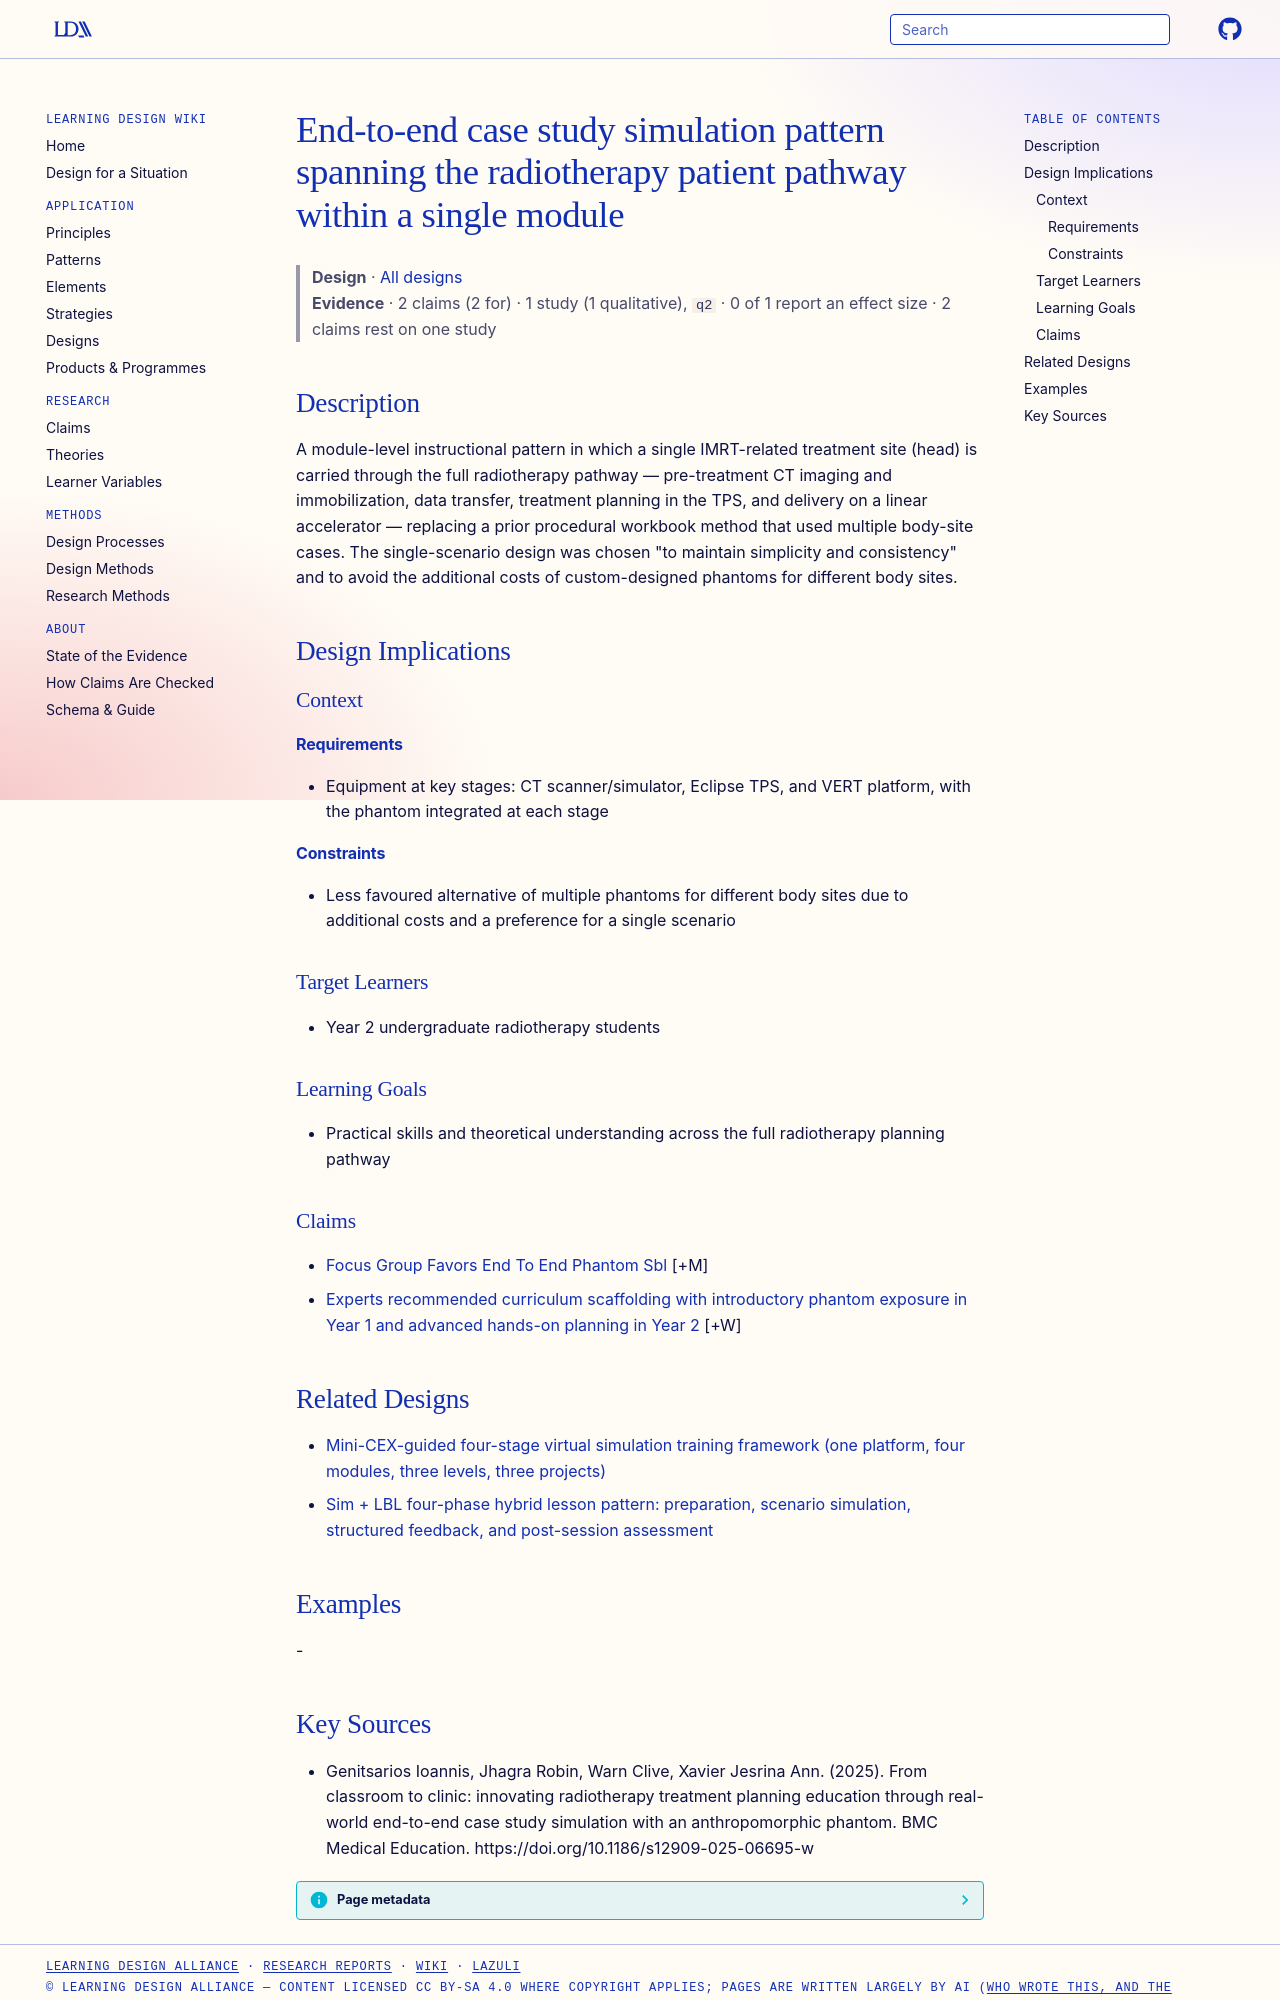

repository: Learning-Design-Alliance/learning-wiki · page: designs/end-to-end-case-study-phantom-module-pattern/index.html · generator: mkdocs

---
type: design
id: end-to-end-case-study-phantom-module-pattern
title: End-to-end case study simulation pattern spanning the radiotherapy patient pathway within a single module
description: A module-level instructional pattern in which a single IMRT-related treatment site (head) is carried through the full radiotherapy pathway — pre-treatment CT imaging and immobilization, data transfer, treatment planni...
status: review
generated:
  by: "process:settle-candidates"
  at: 2026-11-06
sources:
  - id: genitsarios-ioannis-2025
    resource: "https://doi.org/10.1186/s12909-025-06695-w"
    title: "Genitsarios Ioannis, Jhagra Robin, Warn Clive, Xavier Jesrina Ann. (2025). From classroom to clinic: innovating radiotherapy treatment planning education through real-world end-to-end case study simulation with an anthropomorphic phantom. BMC Medical Education. https://doi.org/10.1186/s12909-025-06695-w"
    author: Genitsarios Ioannis, Jhagra Robin, Warn Clive, Xavier Jesrina Ann
---

# End-to-end case study simulation pattern spanning the radiotherapy patient pathway within a single module

> **Design** · [All designs](index.md)
> **Evidence** · 2 claims (2 for) · 1 study (1 qualitative), `q2` · 0 of 1 report an effect size · 2 claims rest on one study

## Description
A module-level instructional pattern in which a single IMRT-related treatment site (head) is carried through the full radiotherapy pathway — pre-treatment CT imaging and immobilization, data transfer, treatment planning in the TPS, and delivery on a linear accelerator — replacing a prior procedural workbook method that used multiple body-site cases. The single-scenario design was chosen "to maintain simplicity and consistency" and to avoid the additional costs of custom-designed phantoms for different body sites.

## Design Implications

### Context
#### Requirements
- Equipment at key stages: CT scanner/simulator, Eclipse TPS, and VERT platform, with the phantom integrated at each stage
#### Constraints
- Less favoured alternative of multiple phantoms for different body sites due to additional costs and a preference for a single scenario

### Target Learners
- Year 2 undergraduate radiotherapy students

### Learning Goals
- Practical skills and theoretical understanding across the full radiotherapy planning pathway

### Claims

- [Focus Group Favors End To End Phantom Sbl](../claims/focus-group-favors-end-to-end-phantom-sbl.md) [+M]
- [Experts recommended curriculum scaffolding with introductory phantom exposure in Year 1 and advanced hands-on planning in Year 2](../claims/year1-intro-year2-hands-on-scaffolding.md) [+W]

## Related Designs

- [Mini-CEX-guided four-stage virtual simulation training framework (one platform, four modules, three levels, three projects)](minicex-four-stage-virtual-simulation-framework.md)
- [Sim + LBL four-phase hybrid lesson pattern: preparation, scenario simulation, structured feedback, and post-session assessment](sim-lbl-four-phase-hybrid-pattern.md)

## Examples
-
